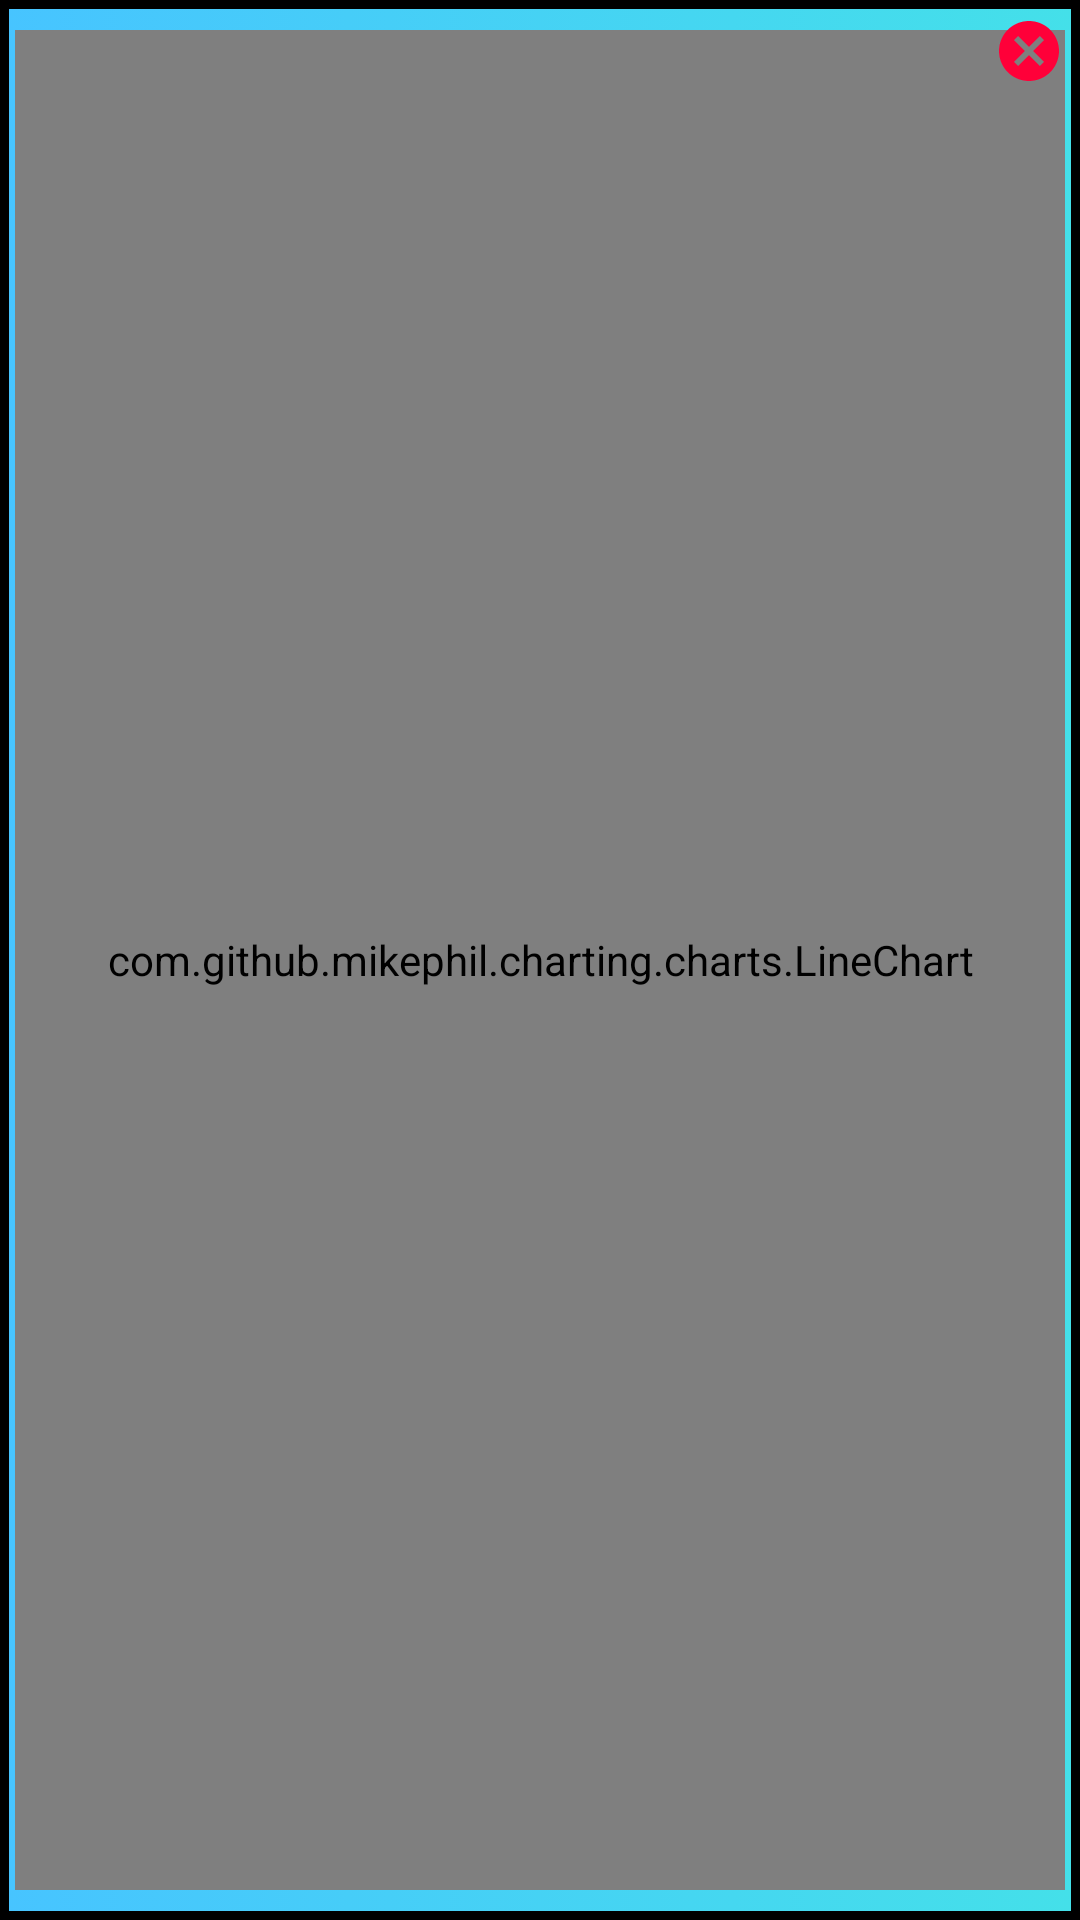

Here is an Android app screen rendered from its layout file. Give the layout XML and the strings, colors and styles it references.
<!-- AndroidManifest.xml: application theme AppTheme -->
<!-- res/layout/fragment_food_analysis.xml -->
<?xml version="1.0" encoding="utf-8"?>
<androidx.constraintlayout.widget.ConstraintLayout xmlns:android="http://schemas.android.com/apk/res/android"
    xmlns:tools="http://schemas.android.com/tools"
    android:layout_width="match_parent"
    android:layout_height="match_parent"
    xmlns:app="http://schemas.android.com/apk/res-auto"
    tools:context=".fragments.FoodAnalysisFragment">

    <LinearLayout
        android:layout_width="match_parent"
        android:layout_height="match_parent"
        android:fitsSystemWindows="true"
        app:layout_constraintTop_toTopOf="parent"
        app:layout_constraintLeft_toLeftOf="parent"
        app:layout_constraintLeft_toRightOf="parent"
        android:background="@drawable/gradient_bg"
        android:orientation="vertical">

        <com.github.mikephil.charting.charts.LineChart
            android:id="@+id/lineChartGraph"
            android:layout_marginTop="10dp"
            android:layout_marginBottom="10dp"
            android:layout_marginStart="5dp"
            android:layout_marginEnd="5dp"
            android:padding="9dp"
            android:layout_width="match_parent"
            android:layout_height="match_parent" />
    </LinearLayout>

    <Button
        android:id="@+id/btn_exit_food_analysis"
        android:layout_width="24dp"
        android:layout_height="24dp"
        android:layout_marginTop="5dp"
        android:layout_marginEnd="5dp"
        android:background="@drawable/ic_cancel_red_24dp"
        app:layout_constraintEnd_toEndOf="parent"
        app:layout_constraintTop_toTopOf="parent" />

</androidx.constraintlayout.widget.ConstraintLayout>
<!-- resources referenced by this layout -->
<resources>
  <!-- drawable gradient_bg (drawable) -->
  <?xml version="1.0" encoding="UTF-8"?>
  <selector xmlns:android="http://schemas.android.com/apk/res/android">
      <item>
          <shape>
              <gradient
                  android:startColor="#44E0E9"
                  android:endColor="#47C4FF"
                  android:angle="180"/>
              <stroke
                  android:color="@android:color/black"
                  android:width="3dp"/>
          </shape>
      </item>
  </selector>
  <!-- drawable ic_cancel_red_24dp (drawable) -->
  <vector android:height="24dp" android:tint="#FF0039"
      android:viewportHeight="24.0" android:viewportWidth="24.0"
      android:width="24dp" xmlns:android="http://schemas.android.com/apk/res/android">
      <path android:fillColor="#FF000000" android:pathData="M12,2C6.47,2 2,6.47 2,12s4.47,10 10,10 10,-4.47 10,-10S17.53,2 12,2zM17,15.59L15.59,17 12,13.41 8.41,17 7,15.59 10.59,12 7,8.41 8.41,7 12,10.59 15.59,7 17,8.41 13.41,12 17,15.59z"/>
  </vector>
  <style name="AppTheme" parent="Theme.AppCompat.Light.NoActionBar">
          
          <item name="colorPrimary">@color/colorPrimary</item>
          <item name="colorPrimaryDark">@color/colorPrimaryDark</item>
          <item name="colorAccent">@color/colorAccent</item>
          <item name="toolbarStyle">@style/ToolBarStyle</item>
      </style>
  <style name="ToolBarStyle" parent="Widget.AppCompat.Toolbar">
          <item name="android:background">#EA8D8D</item>
          <item name="titleTextAppearance">@style/TitleTextAppearance</item>
          <item name="subtitleTextAppearance">@style/SubTitleTextAppearance</item>
      </style>
  <style name="TitleTextAppearance" parent="TextAppearance.Widget.AppCompat.Toolbar.Title">
          <item name="android:textSize">18sp</item>
          <item name="android:textColor">#FFF</item>
      </style>
  <style name="SubTitleTextAppearance" parent="TextAppearance.Widget.AppCompat.Toolbar.Subtitle">
          <item name="android:textSize">14sp</item>
          <item name="android:textColor">#00B7FF</item>
      </style>
  <!-- not gathered from this repository: default colours our renderer supplied (Android Studio template values) -->
  <color name="colorPrimary">#FF6200EE</color>
  <color name="colorPrimaryDark">#FF3700B3</color>
  <color name="colorAccent">#FF03DAC5</color>
</resources>
